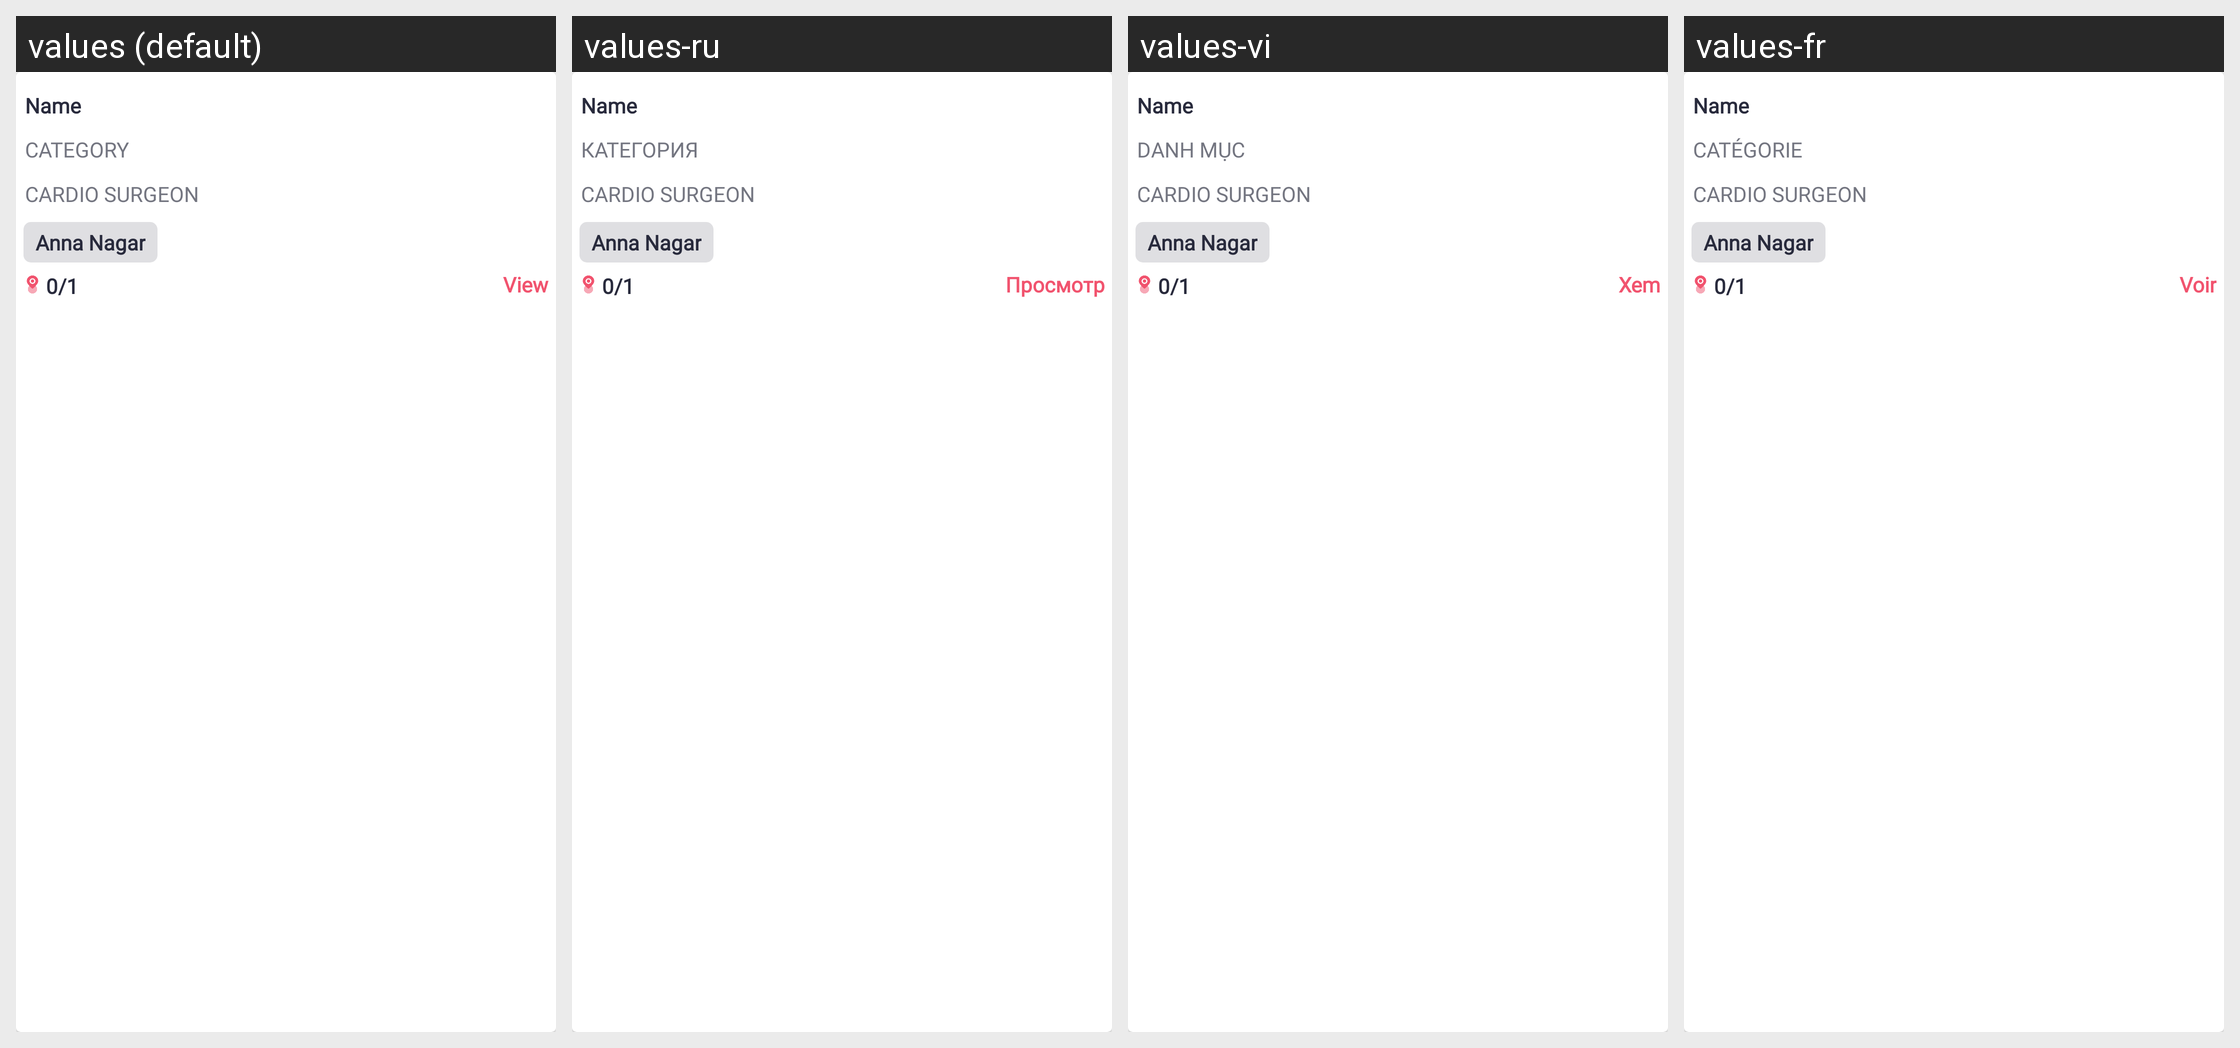

The Android screen above is rendered under several locales of the same app. Produce the string resources it draws, with the default and per-locale values.
Android screen res/layout/adapter_tag_cust.xml rendered under 4 locales, left to right: values (default), values-ru, values-vi, values-fr. Device: Nexus 5 (rendered at 1080×1920; each locale shown at half size, 540×960, under a caption strip naming it); theme Theme.SANCLM.
Other locales in the repository, not shown: values-ar, values-es, values-my, values-pt, values-th, values-zh.
Strings drawn on this screen, with the default value and each locale's value (text and hints the layout hard-codes, and strings that could not be matched under every locale, appear in the picture but are not listed):

category
  values: Category
  values-ru: Категория
  values-vi: Danh mục
  values-fr: Catégorie

view
  values: View
  values-ru: Просмотр
  values-vi: Xem
  values-fr: Voir
